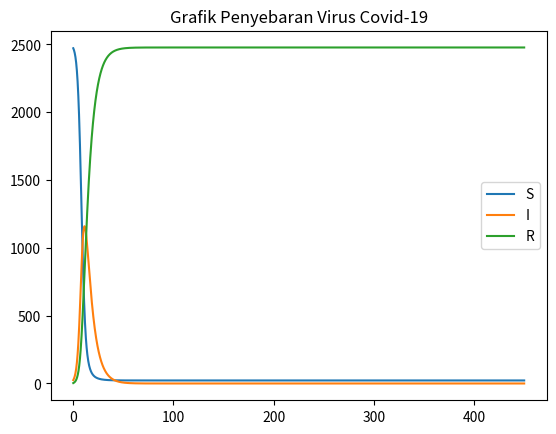

The script that saved this image:
import numpy as np
import matplotlib.pyplot as plt

t0 = 0
tn = 450
ndata = 2500

t = np.linspace(t0,tn,ndata)
h = t[2]-t[1]

N = 2500
I0 = 25
R0 = 3
S0 = N - I0 -R0

I = np.zeros(ndata)
S = np.zeros(ndata)
R = np.zeros(ndata)

I[0] = I0
S[0] = S0
R[0] = R0

beta = 0.7
gamma = 0.15

for n in range(0, ndata-1):
    S[n+1] = S[n] - h*beta/N*S[n]*I[n]
    I[n+1] = I[n] + h*beta/N*S[n]*I[n] - h*gamma*I[n]
    R[n+1] = R[n] + h*gamma*I[n]

plt.plot(t,S,label='S')
plt.plot(t,I,label='I')
plt.plot(t,R,label='R')
plt.title('Grafik Penyebaran Virus Covid-19')
plt.legend()
plt.show()
